5-way image classification set "room_classification" from GitHub (gesstalt/BRIDGE); label vocabulary: bathroom, bedroom, hall, kitchen, living room.

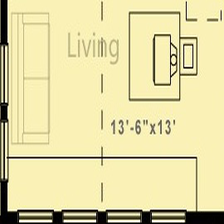
Label: living room

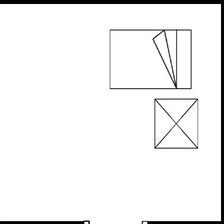
Label: bedroom

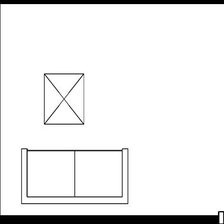
Label: living room

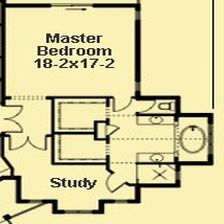
Label: bathroom

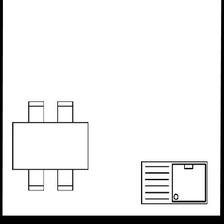
Label: kitchen

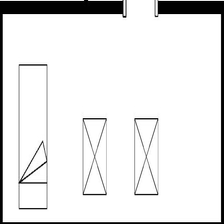
Label: bedroom
